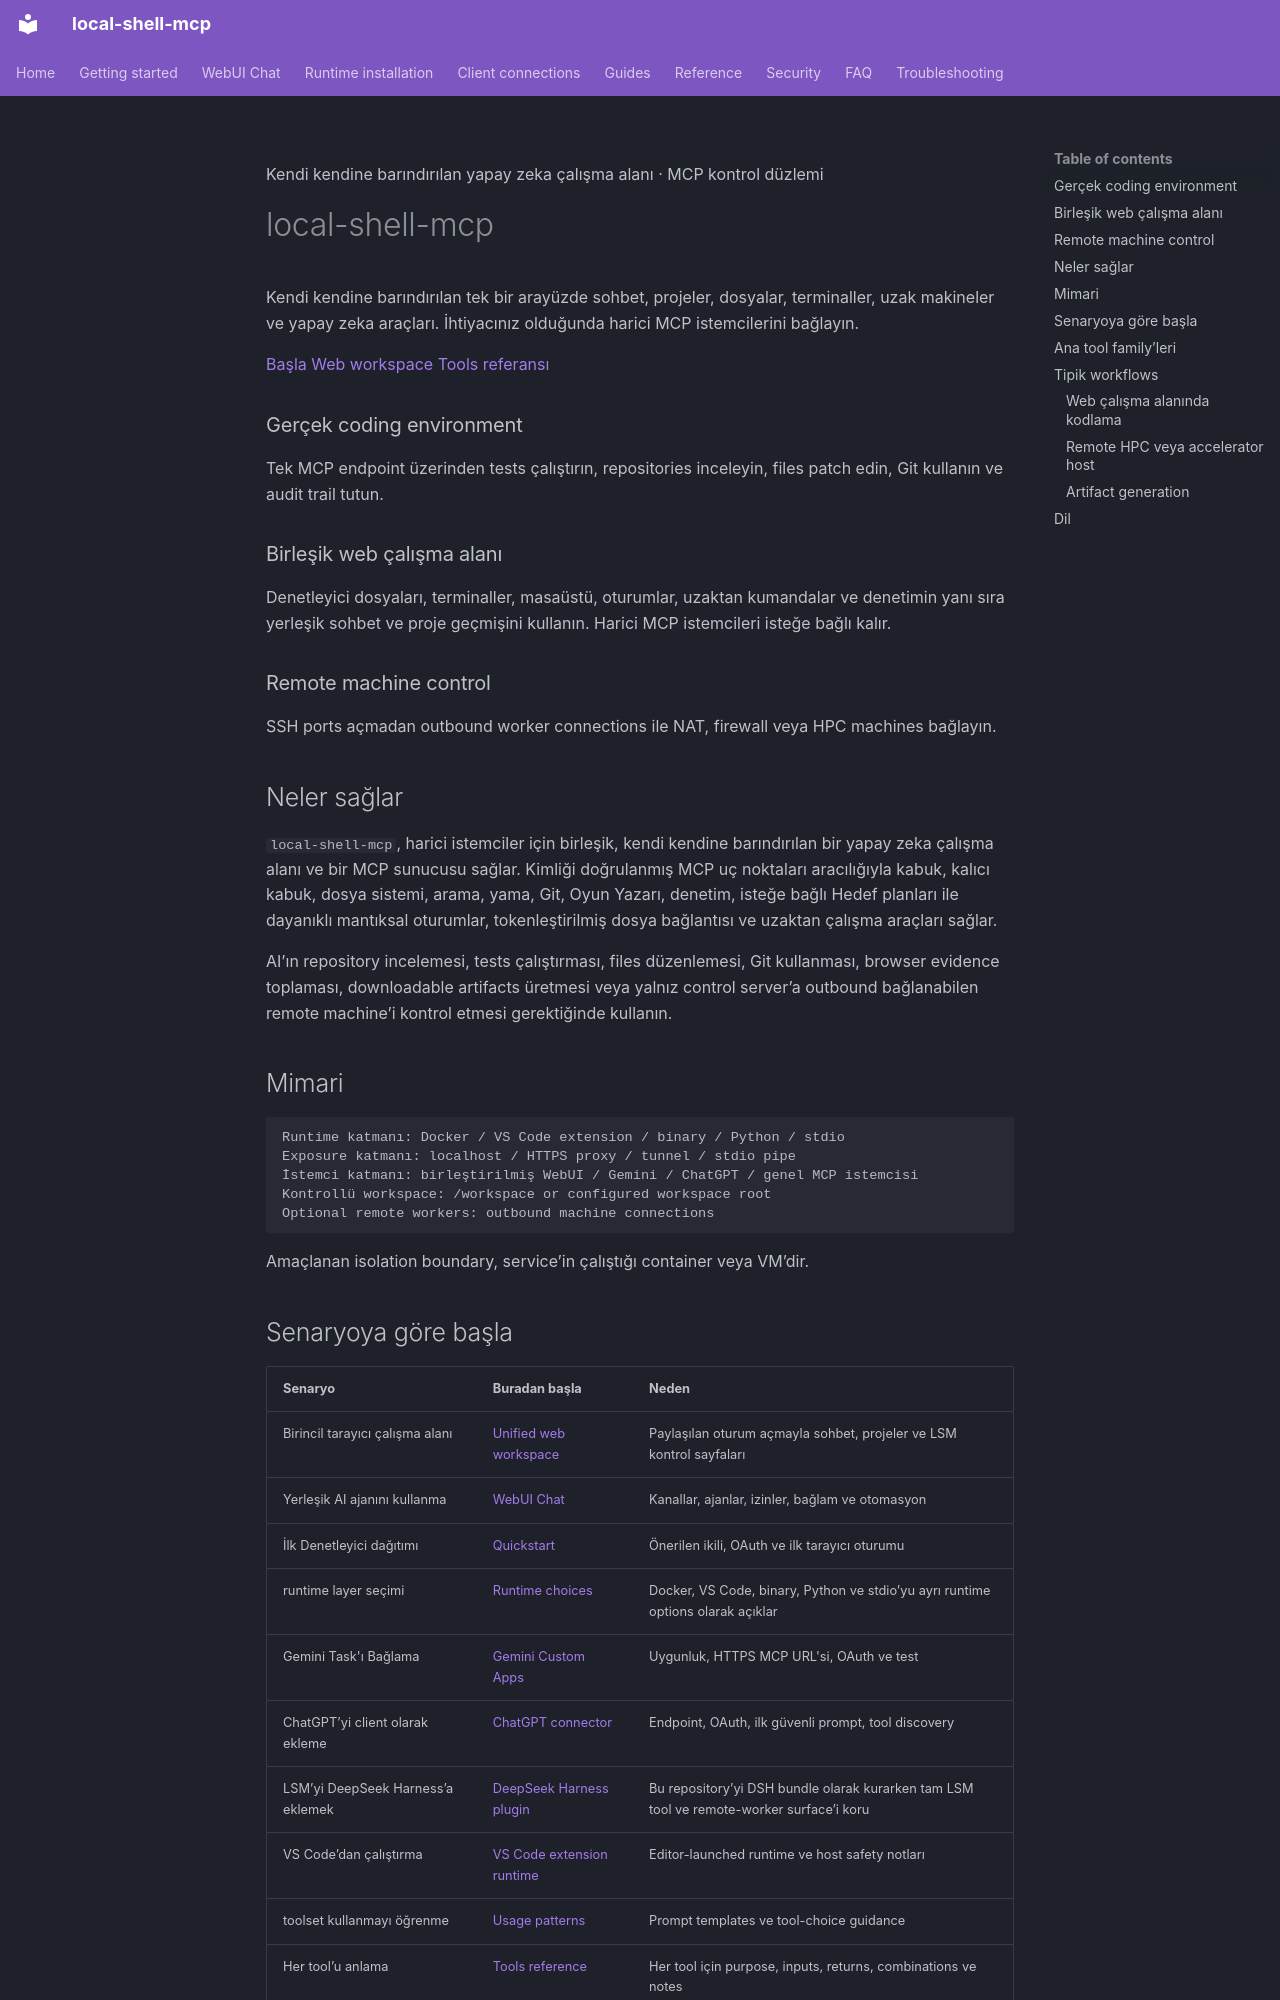

repository: fwerkor/local-shell-mcp · page: index.tr/index.html · generator: mkdocs

<!-- i18n-source-sha256: d20c92a19ea76974c27a4466685f3168215587ccf6224e9222952ee7d20e27ee -->
<div class="hero-shell" markdown>
<span class="hero-eyebrow">Kendi kendine barındırılan yapay zeka çalışma alanı · MCP kontrol düzlemi</span>

# local-shell-mcp

Kendi kendine barındırılan tek bir arayüzde sohbet, projeler, dosyalar, terminaller, uzak makineler ve yapay zeka araçları. İhtiyacınız olduğunda harici MCP istemcilerini bağlayın.

<div class="hero-actions" markdown>
[Başla](getting-started/quickstart.md){ .hero-action .hero-action--primary }
[Web workspace](getting-started/web-workspace.md){ .hero-action .hero-action--secondary }
[Tools referansı](reference/tools.md){ .hero-action .hero-action--secondary }
</div>
</div>

<div class="feature-grid" markdown>
<div class="feature-card" markdown>
### Gerçek coding environment
Tek MCP endpoint üzerinden tests çalıştırın, repositories inceleyin, files patch edin, Git kullanın ve audit trail tutun.
</div>

<div class="feature-card" markdown>
### Birleşik web çalışma alanı
Denetleyici dosyaları, terminaller, masaüstü, oturumlar, uzaktan kumandalar ve denetimin yanı sıra yerleşik sohbet ve proje geçmişini kullanın. Harici MCP istemcileri isteğe bağlı kalır.
</div>

<div class="feature-card" markdown>
### Remote machine control
SSH ports açmadan outbound worker connections ile NAT, firewall veya HPC machines bağlayın.
</div>
</div>

## Neler sağlar

`local-shell-mcp`, harici istemciler için birleşik, kendi kendine barındırılan bir yapay zeka çalışma alanı ve bir MCP sunucusu sağlar. Kimliği doğrulanmış MCP uç noktaları aracılığıyla kabuk, kalıcı kabuk, dosya sistemi, arama, yama, Git, Oyun Yazarı, denetim, isteğe bağlı Hedef planları ile dayanıklı mantıksal oturumlar, tokenleştirilmiş dosya bağlantısı ve uzaktan çalışma araçları sağlar.

AI’ın repository incelemesi, tests çalıştırması, files düzenlemesi, Git kullanması, browser evidence toplaması, downloadable artifacts üretmesi veya yalnız control server’a outbound bağlanabilen remote machine’i kontrol etmesi gerektiğinde kullanın.

## Mimari

```text
Runtime katmanı: Docker / VS Code extension / binary / Python / stdio
Exposure katmanı: localhost / HTTPS proxy / tunnel / stdio pipe
İstemci katmanı: birleştirilmiş WebUI / Gemini / ChatGPT / genel MCP istemcisi
Kontrollü workspace: /workspace or configured workspace root
Optional remote workers: outbound machine connections
```

Amaçlanan isolation boundary, service’in çalıştığı container veya VM’dir.
